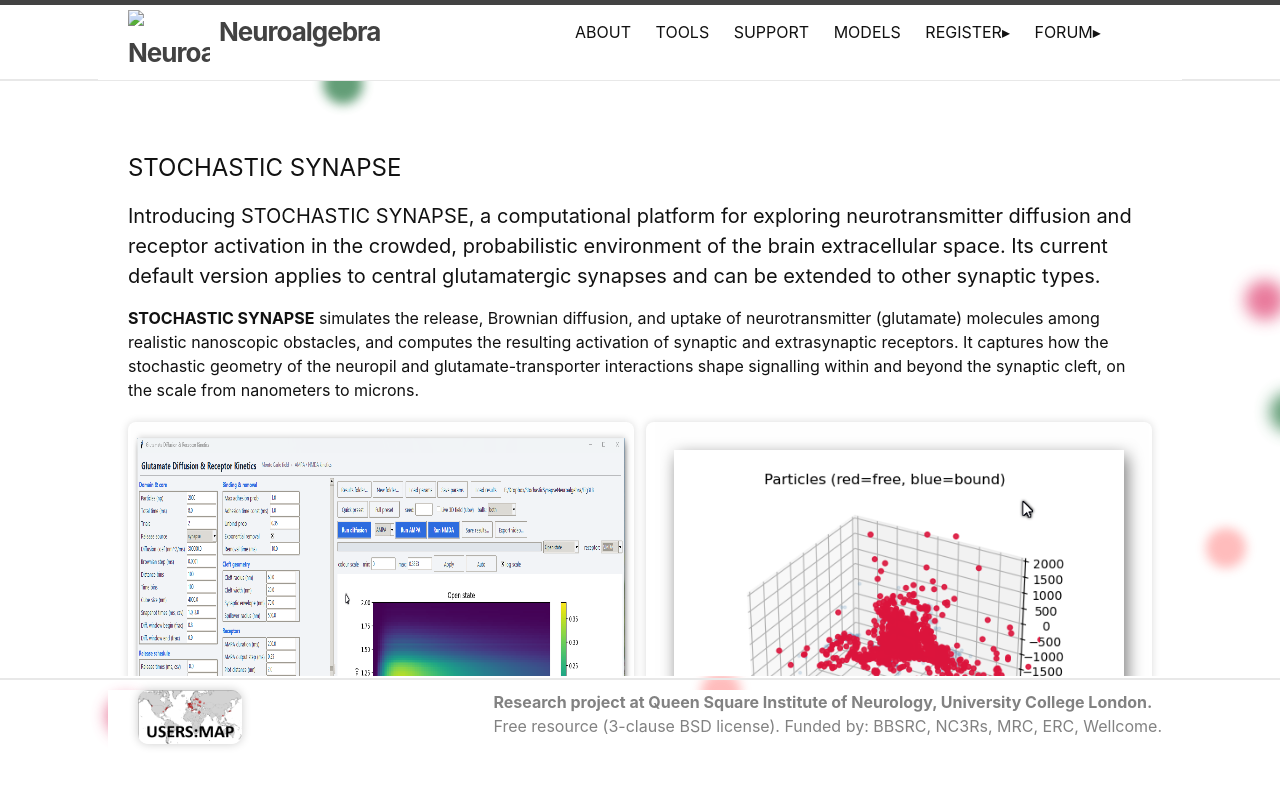

repository: RusakovLab/RusakovLab.github.io · page: stochsyn.html · generator: jekyll

---
layout: page
---
# STOCHASTIC SYNAPSE

#### Introducing STOCHASTIC SYNAPSE, a computational platform for exploring neurotransmitter diffusion and receptor activation in the crowded, probabilistic environment of the brain extracellular space. Its current default version applies to central glutamatergic synapses and can be extended to other synaptic types.   

**STOCHASTIC SYNAPSE** simulates the release, Brownian diffusion, and uptake of neurotransmitter (glutamate) molecules among realistic nanoscopic obstacles, and computes the resulting activation of synaptic and extrasynaptic receptors. It captures how the stochastic geometry of the neuropil and glutamate-transporter interactions shape signalling within and beyond the synaptic cleft, on the scale from nanometers to microns.

<div class="stochsyn-gallery">
  <img src="{{ '/assets/StochSyn1.png' | relative_url }}" alt="Stochastic Synapse simulation 1">
  <img src="{{ '/assets/StochSyn2.png' | relative_url }}" alt="Stochastic Synapse simulation 2">
  <img src="{{ '/assets/StochSyn3.png' | relative_url }}" alt="Stochastic Synapse simulation 3">
  <img src="{{ '/assets/StochSyn4.png' | relative_url }}" alt="Stochastic Synapse simulation 4">
</div>

#### Key Features
- **Monte Carlo diffusion**: tracks thousands of individual neurotransmitter (glutamate) molecules that are released at the synaptic cleft centre and undergo Brownian motion in a tortuous three-dimensional extracellular space.
- **Realistic perisynaptic environment**: neuronal and astrocyte processes are represented as stochastically generated nanoscopic obstacles (overlapping spheroidal compartments), with tunable (experimentally constrained) respective extracellular volume fractions.
- **Stochastic transporter kinetics**: glutamate binding, unbinding, and uptake by astroglial transporters are modelled probabilistically, including glutamate-transporter unbinding.
- **Receptor activation maps**: computes spatial and temporal maps of glutamate concentration and of AMPA and NMDA receptor activation as a function of distance and time.
- **Interactive exploration**: a graphical interface lets you set experimentally-constrained parameters of the synaptic environment, run diffusion-reaction processes, and view concentration and receptor-activation figures in one window.

#### Background
STOCHASTIC SYNAPSE implements the modelling framework developed in a series of studies by Savtchenko, Rusakov and colleagues (see Publications below). Together these works show how the stochastically shaped tissue geometry, glutamate buffering and uptake by astroglial transporters, and glutamate-transporter unbinding jointly shape the escape of neurotransmitter and the activation of synaptic and distant glutamate receptors.

#### Publications
The STOCHASTIC SYNAPSE framework is based on the following studies:

- Savtchenko LP, Rusakov DA. [The optimal height of the synaptic cleft](https://pubmed.ncbi.nlm.nih.gov/17261811/). *Proceedings of the National Academy of Sciences USA* **104** (6), 1823&ndash;1828 (2007).
- Sylantyev S, Savtchenko LP, Niu YP, Ivanov AI, Jensen TP, Kullmann DM, Xiao MY, Rusakov DA. [Electric fields due to synaptic currents sharpen excitatory transmission](https://pubmed.ncbi.nlm.nih.gov/18369150/). *Science* **319** (5871), 1845&ndash;1849 (2008).
- Savtchenko LP, Sylantyev S, Rusakov DA. [Central synapses release a resource-efficient amount of glutamate](https://pubmed.ncbi.nlm.nih.gov/23242311/). *Nature Neuroscience* **16** (1), 10&ndash;12 (2013).
- Sylantyev S, Savtchenko LP, Ermolyuk Y, Michaluk P, Rusakov DA. [Spike-driven glutamate electrodiffusion triggers synaptic potentiation via a Homer-dependent mGluR-NMDAR link](https://pubmed.ncbi.nlm.nih.gov/23395378/). *Neuron* **77** (3), 528&ndash;541 (2013).
- Savtchenko LP, Rusakov DA. [Moderate AMPA receptor clustering on the nanoscale can efficiently potentiate synaptic current](https://pubmed.ncbi.nlm.nih.gov/24298165/). *Philosophical Transactions of the Royal Society B* **369** (1633), 20130167 (2014).
- Vergnano AM, Rebola N, Savtchenko LP, Pinheiro PS, Casado M, Kieffer BL, Rusakov DA, Mulle C, Paoletti P. [Zinc dynamics and action at excitatory synapses](https://pubmed.ncbi.nlm.nih.gov/24908489/). *Neuron* **82** (5), 1101&ndash;1114 (2014).
- Savtchenko LP, Zheng K, Rusakov DA. [Conductance of porous media depends on external electric fields](https://pubmed.ncbi.nlm.nih.gov/33609495/). *Biophysical Journal* **120** (8), 1431&ndash;1442 (2021).
- Savtchenko LP, Zheng K, Rusakov DA. [Buffering by transporters can spare geometric hindrance in controlling glutamate escape](https://pubmed.ncbi.nlm.nih.gov/34366791/). *Frontiers in Cellular Neuroscience* **15**, 707813 (2021).
- Savtchenko LP, Rusakov DA. [Increased extrasynaptic glutamate escape in stochastically shaped probabilistic synaptic environment](https://pubmed.ncbi.nlm.nih.gov/36289667/). *Biomedicines* **10** (10), 2406 (2022).
- Savtchenko LP, Rusakov DA. [Glutamate&ndash;transporter unbinding in probabilistic synaptic environment facilitates activation of distant NMDA receptors](https://pubmed.ncbi.nlm.nih.gov/37371080/). *Cells* **12** (12), 1610 (2023).

#### Downloads
A ready-to-run implementation is provided:

- **Python package** (with graphical interface): [Python.zip]({{ '/assets/Python.zip' | relative_url }})
{% comment %}
Temporarily hidden; restore by moving the line below out of this comment block
and changing the sentence above back to "Two ready-to-run implementations are provided:".
The file assets/MatLab.zip is still in the repository.
- **MATLAB version**: [MatLab.zip]({{ '/assets/MatLab.zip' | relative_url }})
{% endcomment %}

#### Documentation and Support
For guidance and questions, please consult our [Support Page]({% link support.md %}) and join the discussion on the [Neuroalgebra Forum](https://forum.neuroalgebra.net/).
